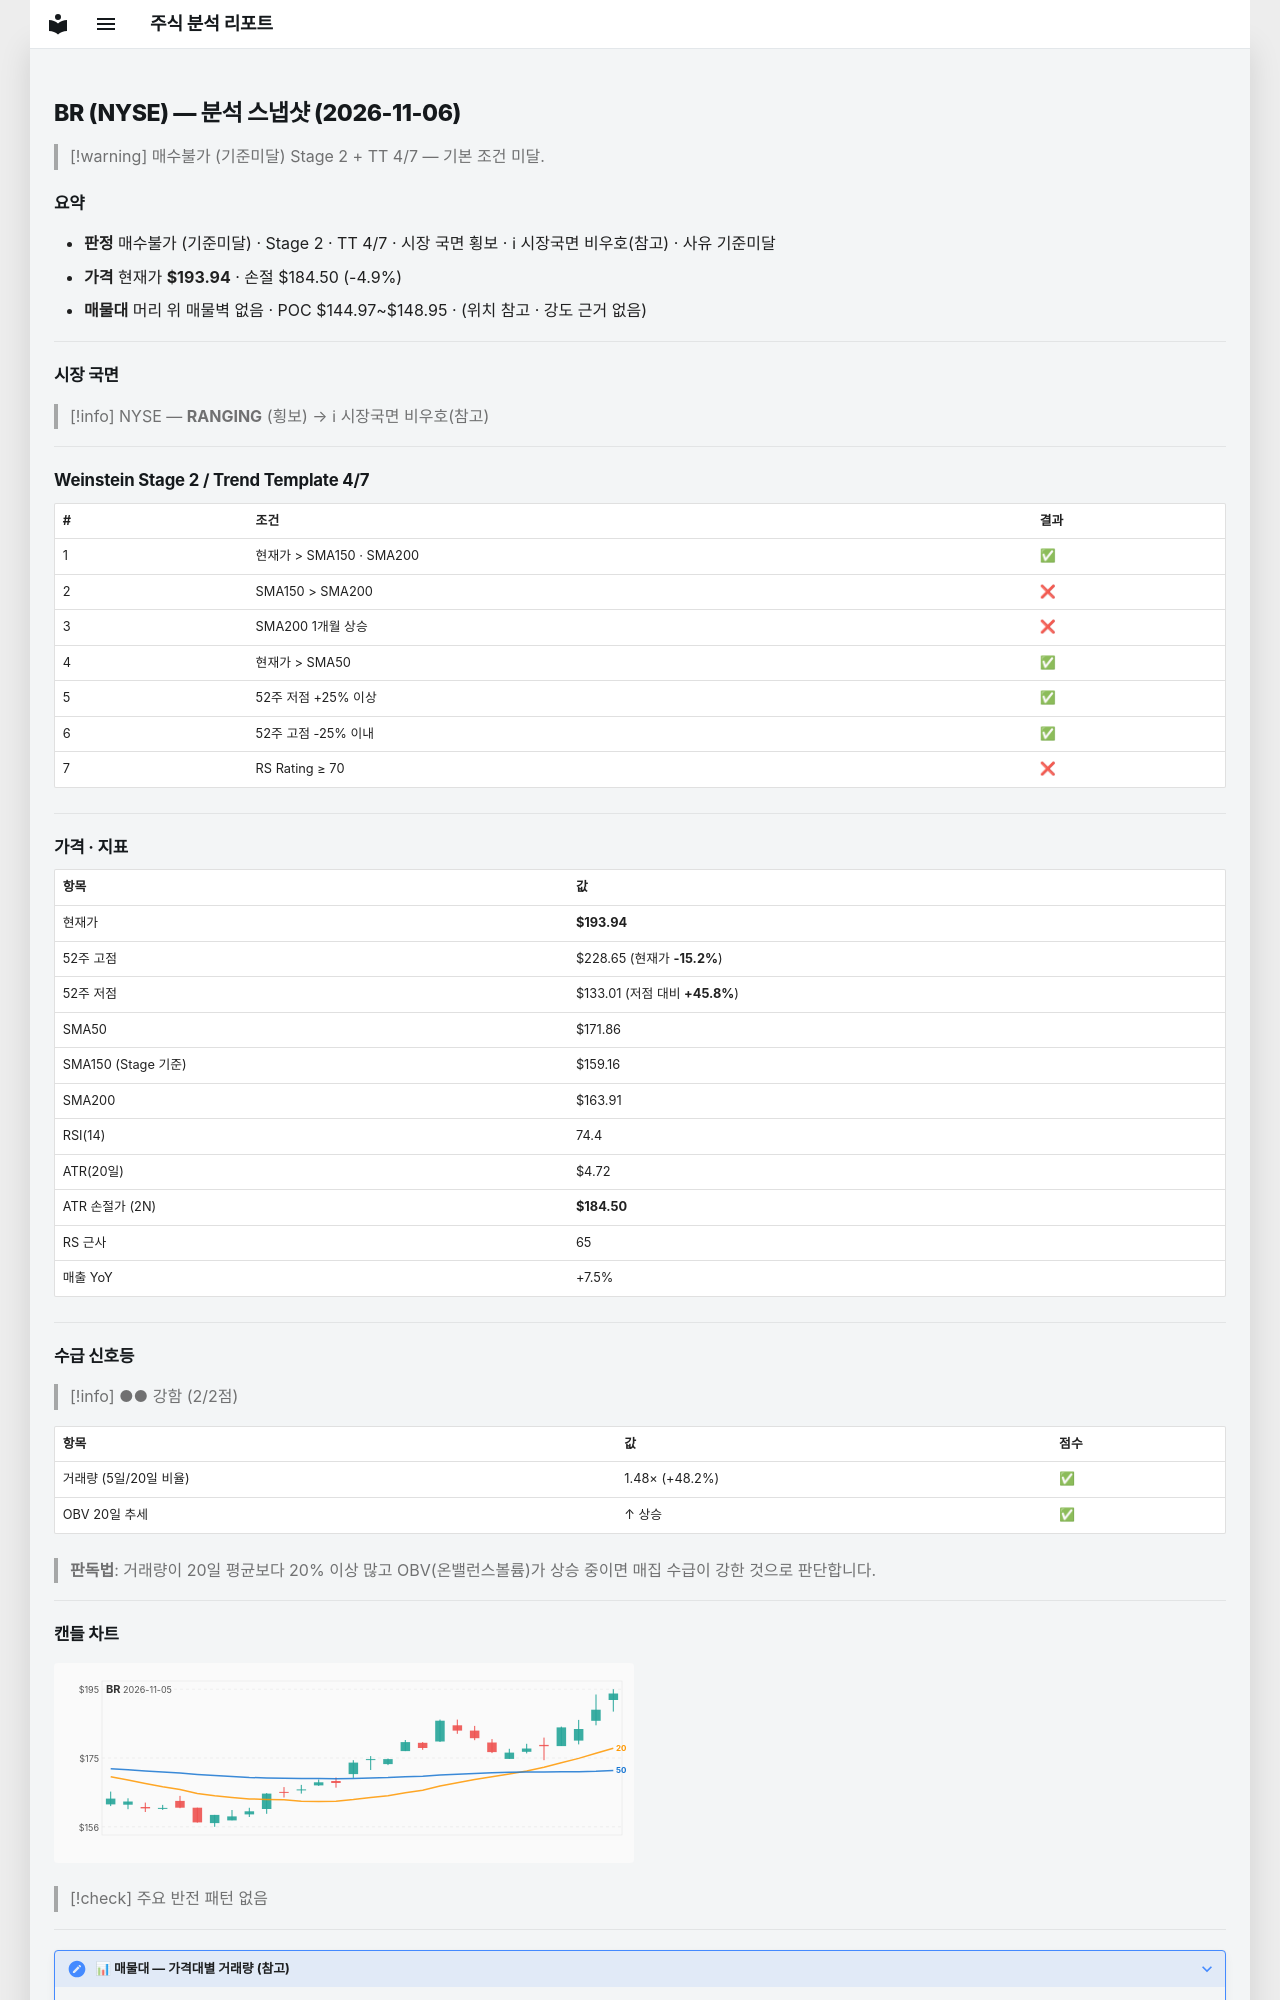

repository: soloandco/stock-reports · page: snapshots/BR-2026-11-06/index.html · generator: mkdocs

---
type: analysis-snapshot
title: BR 분석 스냅샷
ticker: BR
market: NYSE
created: 2026-11-06
updated: 2026-11-06
bar-date: 2026-11-05
verdict: 매수불가
verdict-reason: 기준미달
real-rr: 3.68
sma50-gap-pct: 12.8
weekly-position: 저항대아래
weekly-overhead-price: 228.65
weekly-overhead-pct: 17.9
stage: 2
trend-template-score: 4
tt-max: 7
ma-set: sma-50-150-200
price: 193.94000244140625
stop-price: 184.50182659144983
market-regime: RANGING
supply-demand-score: 2/2
supply-demand-label: 강함
status: tracking
tags:
  - stock-agent
  - watchlist
  - BR
  - analysis
related:
  - "[[analysis-template]]"
---

# BR (NYSE) — 분석 스냅샷 (2026-11-06)

> [!warning] 매수불가 (기준미달)
> Stage 2 + TT 4/7 — 기본 조건 미달.

## 요약

- **판정** 매수불가 (기준미달) · Stage 2 · TT 4/7 · 시장 국면 횡보 · ℹ 시장국면 비우호(참고) · 사유 기준미달
- **가격** 현재가 **$193.94** · 손절 $184.50 (-4.9%)
- **매물대** 머리 위 매물벽 없음 · POC $144.97~$148.95 · (위치 참고 · 강도 근거 없음)

---

## 시장 국면

> [!info] NYSE — **RANGING** (횡보) → ℹ 시장국면 비우호(참고)

---

## Weinstein Stage 2 / Trend Template 4/7

| # | 조건 | 결과 |
|---|------|------|
| 1 | 현재가 > SMA150 · SMA200 | ✅ |
| 2 | SMA150 > SMA200 | ❌ |
| 3 | SMA200 1개월 상승 | ❌ |
| 4 | 현재가 > SMA50 | ✅ |
| 5 | 52주 저점 +25% 이상 | ✅ |
| 6 | 52주 고점 -25% 이내 | ✅ |
| 7 | RS Rating ≥ 70 | ❌ |

---

## 가격 · 지표

| 항목 | 값 |
|------|---|
| 현재가 | **$193.94** |
| 52주 고점 | $228.65 (현재가 **-15.2%**) |
| 52주 저점 | $133.01 (저점 대비 **+45.8%**) |
| SMA50 | $171.86 |
| SMA150 (Stage 기준) | $159.16 |
| SMA200 | $163.91 |
| RSI(14) | 74.4 |
| ATR(20일) | $4.72 |
| ATR 손절가 (2N) | **$184.50** |
| RS 근사 | 65 |
| 매출 YoY | +7.5% |

---
## 수급 신호등

> [!info] ●● 강함 (2/2점)

| 항목 | 값 | 점수 |
|------|------|------|
| 거래량 (5일/20일 비율) | 1.48× (+48.2%) | ✅ |
| OBV 20일 추세 | ↑ 상승 | ✅ |

> **판독법**: 거래량이 20일 평균보다 20% 이상 많고 OBV(온밸런스볼륨)가 상승 중이면 매집 수급이 강한 것으로 판단합니다.

---
